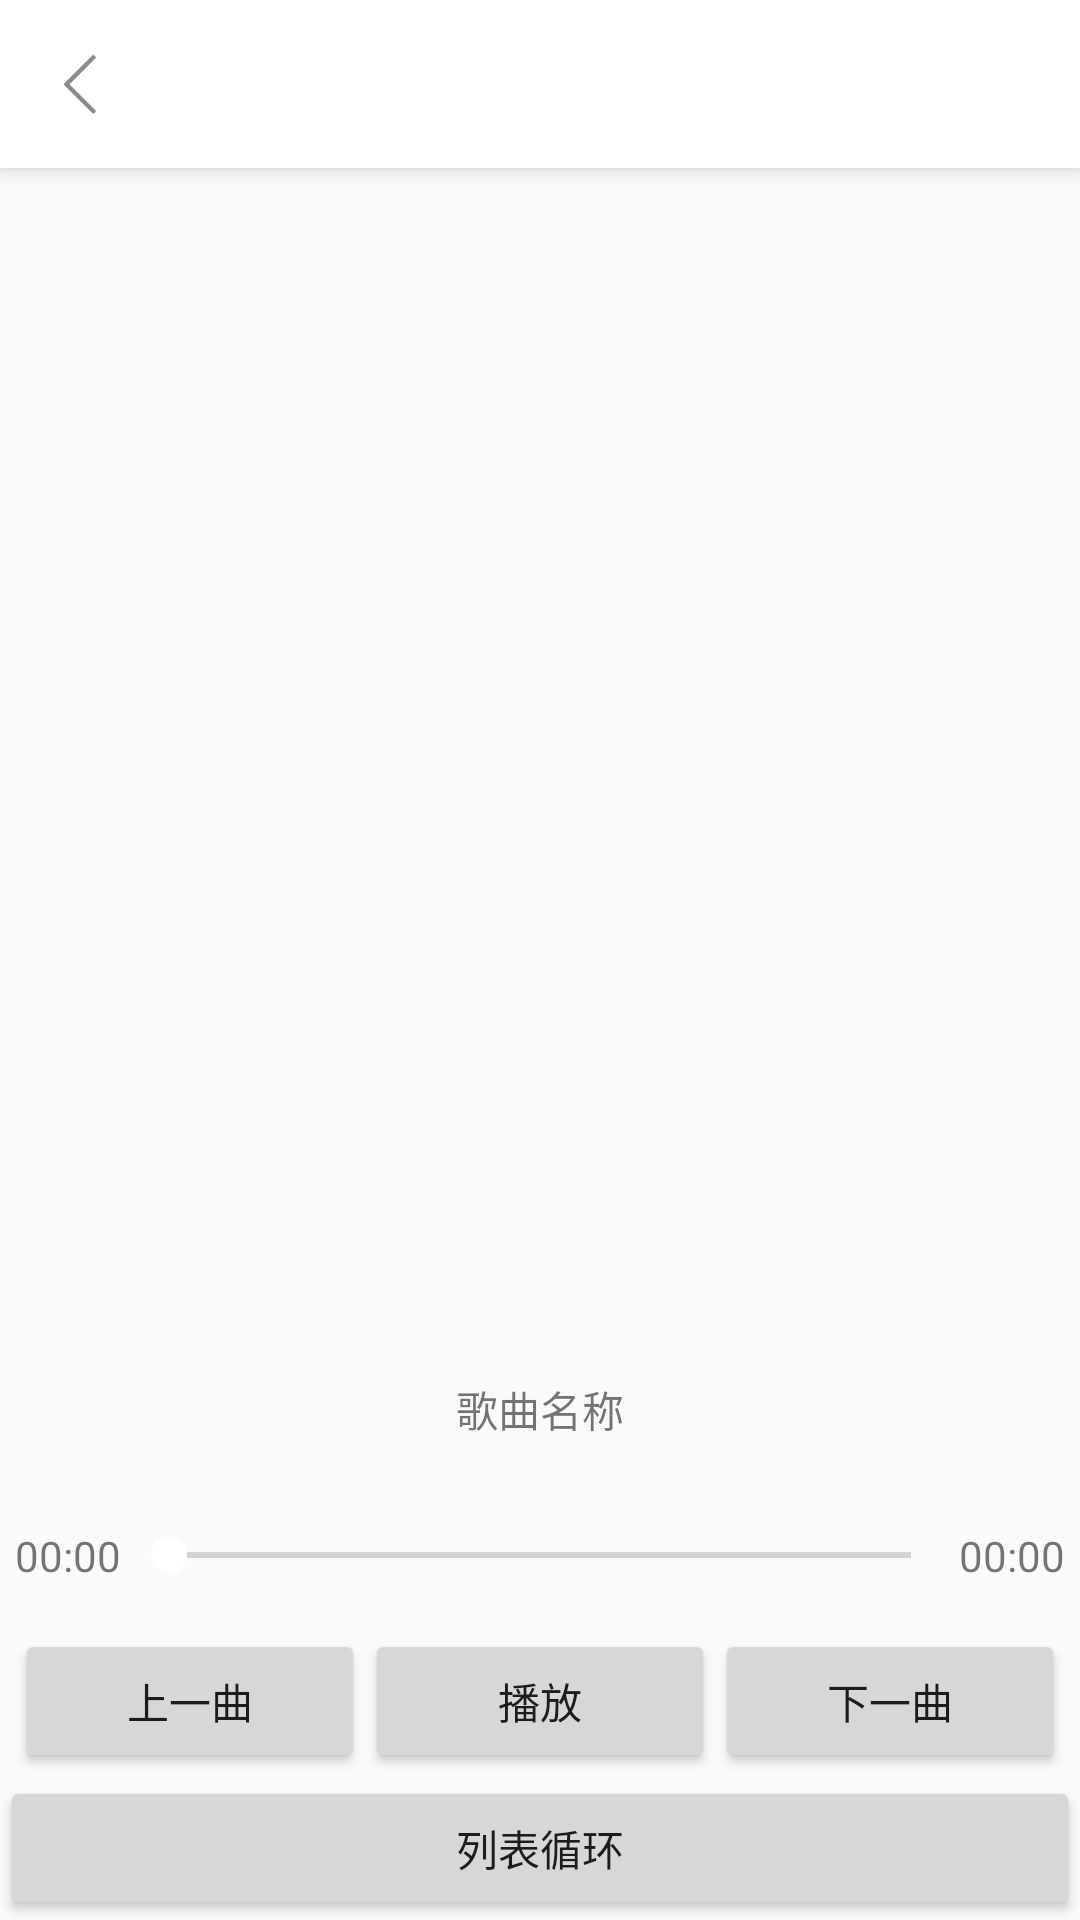

This screen was rendered from an Android layout file. Write that file and the resources it references.
<!-- AndroidManifest.xml: activity theme WhiteTheme -->
<!-- res/layout/activity_simple_player.xml -->
<?xml version="1.0" encoding="utf-8"?>
<androidx.coordinatorlayout.widget.CoordinatorLayout xmlns:android="http://schemas.android.com/apk/res/android"
    xmlns:app="http://schemas.android.com/apk/res-auto"
    xmlns:tools="http://schemas.android.com/tools"
    android:layout_width="match_parent"
    android:layout_height="match_parent"
    tools:context=".View.activity.SimplePlayerActivity">

    <include layout="@layout/tool_bar"/>

    <LinearLayout
        app:layout_behavior="@string/appbar_scrolling_view_behavior"
        android:layout_width="match_parent"
        android:layout_height="match_parent"
        android:orientation="vertical">
        
        <androidx.recyclerview.widget.RecyclerView
            android:id="@+id/recycleView"
            android:layout_width="match_parent"
            android:layout_height="@dimen/dp_0"
            android:layout_weight="2"/>

        
        <LinearLayout
            android:orientation="vertical"
            android:layout_width="match_parent"
            android:layout_height="@dimen/dp_0"
            android:layout_weight="1"
            android:gravity="center">

            <TextView
                android:id="@+id/songTitle"
                android:text="歌曲名称"
                android:layout_width="wrap_content"
                android:layout_height="@dimen/dp_0"
                android:layout_weight="1"
                android:gravity="center" />

            <LinearLayout
                android:orientation="horizontal"
                android:layout_width="match_parent"
                android:layout_height="@dimen/dp_0"
                android:layout_marginRight="@dimen/dp_5"
                android:layout_marginLeft="@dimen/dp_5"
                android:layout_weight="1"
                android:gravity="center">

                <TextView
                    android:id="@+id/tv_start"
                    android:text="00:00"
                    android:layout_width="wrap_content"
                    android:layout_height="wrap_content"/>

                <SeekBar
                    android:id="@+id/sb_progress"
                    android:layout_width="@dimen/dp_0"
                    android:layout_height="wrap_content"
                    android:layout_weight="1"/>

                <TextView
                    android:id="@+id/tv_end"
                    android:text="00:00"
                    android:layout_width="wrap_content"
                    android:layout_height="wrap_content"/>

            </LinearLayout>

            <LinearLayout
                android:layout_width="match_parent"
                android:layout_height="@dimen/dp_0"
                android:layout_weight="1"
                android:orientation="horizontal"
                android:layout_marginLeft="@dimen/dp_5"
                android:layout_marginRight="@dimen/dp_5">

                <Button
                    android:id="@+id/bt_previous"
                    android:text="上一曲"
                    android:layout_weight="1"
                    android:layout_width="@dimen/dp_0"
                    android:layout_height="wrap_content"/>

                <Button
                    android:id="@+id/bt_play"
                    android:text="播放"
                    android:layout_weight="1"
                    android:layout_width="@dimen/dp_0"
                    android:layout_height="wrap_content"/>

                <Button
                    android:id="@+id/bt_next"
                    android:text="下一曲"
                    android:layout_weight="1"
                    android:layout_width="@dimen/dp_0"
                    android:layout_height="wrap_content"/>

            </LinearLayout>

            <Button
                android:id="@+id/bt_loop_model"
                android:text="列表循环"
                android:layout_width="match_parent"
                android:layout_height="wrap_content"/>

        </LinearLayout>

    </LinearLayout>

</androidx.coordinatorlayout.widget.CoordinatorLayout>
<!-- res/layout/tool_bar.xml (included above) -->
<?xml version="1.0" encoding="utf-8"?>
<com.google.android.material.appbar.AppBarLayout
    xmlns:android="http://schemas.android.com/apk/res/android"
    xmlns:app="http://schemas.android.com/apk/res-auto"
    android:orientation="vertical"
    android:layout_width="match_parent"
    android:layout_height="wrap_content"
    style="@style/AppTheme.AppBarOverlay">

    
    <androidx.appcompat.widget.Toolbar
        android:id="@+id/toolBar"
        android:layout_width="match_parent"
        android:layout_height="?attr/actionBarSize"
        android:background="?attr/colorPrimary"
        app:titleTextColor="@color/white"
        app:popupTheme="@style/AppTheme.PopupOverlay">

        <ImageView
            android:id="@+id/back"
            android:layout_width="@dimen/dp_30"
            android:layout_height="@dimen/dp_30"
            android:src="@mipmap/ic_back"
            android:scaleType="centerCrop" />

    </androidx.appcompat.widget.Toolbar>

</com.google.android.material.appbar.AppBarLayout>
<!-- resources referenced by this layout -->
<resources>
  <color name="white">@android:color/white</color>
  <dimen name="dp_0">0dp</dimen>
  <dimen name="dp_30">30dp</dimen>
  <dimen name="dp_5">5dp</dimen>
  <!-- mipmap ic_back: png bitmap (mipmap-hdpi, 2817 bytes) -->
  <style name="AppTheme.AppBarOverlay" parent="ThemeOverlay.AppCompat.Dark.ActionBar" />
  <style name="AppTheme.PopupOverlay" parent="ThemeOverlay.AppCompat.Light" />
  <style name="WhiteTheme" parent="Theme.AppCompat.Light.NoActionBar">
          
          <item name="colorPrimary">@color/white</item>
          <item name="colorPrimaryDark">@color/white</item>
          <item name="colorAccent">@color/white</item>
      </style>
</resources>
